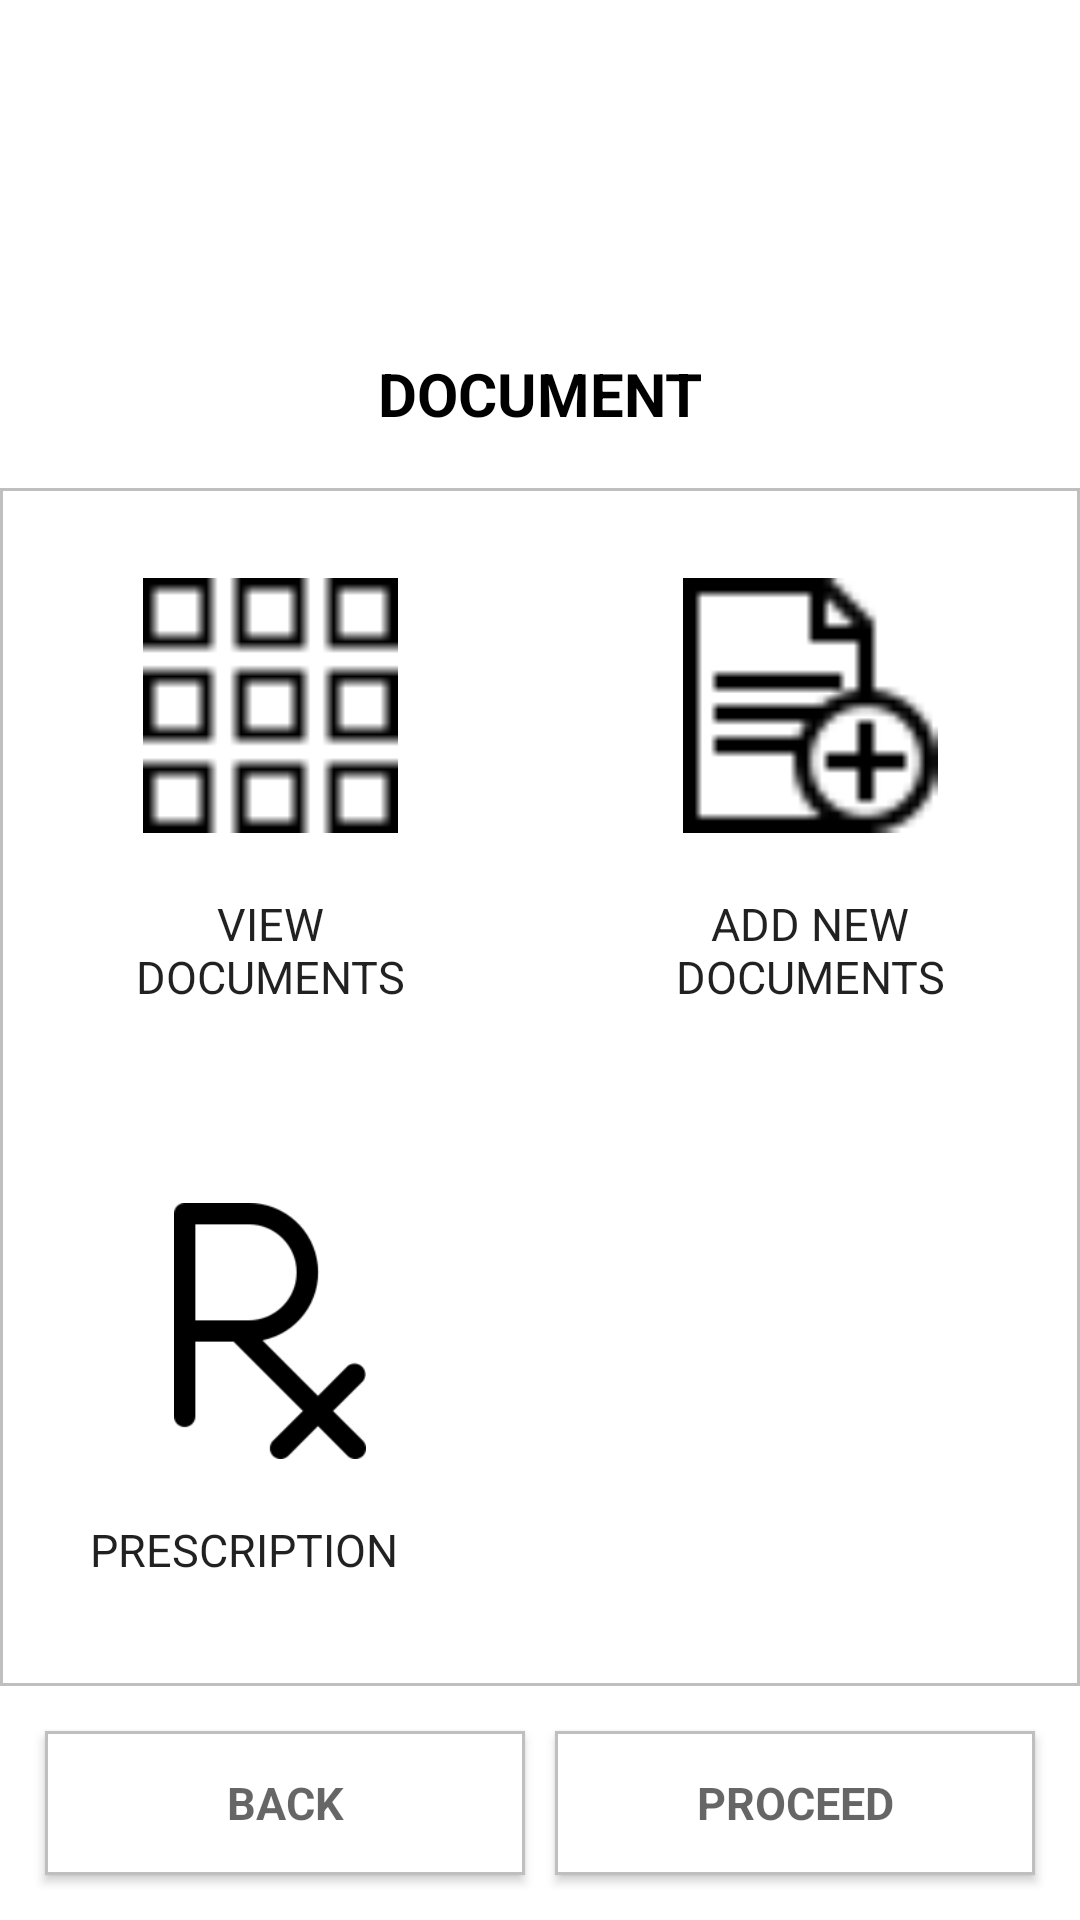

Layout XML and referenced resources for this Android screen:
<!-- AndroidManifest.xml: application theme Theme.Kalinga -->
<!-- res/layout/patient_document_home.xml -->
<?xml version="1.0" encoding="utf-8"?>
<LinearLayout
    xmlns:android="http://schemas.android.com/apk/res/android"
    xmlns:tools="http://schemas.android.com/tools"
    android:layout_width="match_parent"
    android:layout_height="match_parent"
    tools:context=".Caregiver.CaregiverDocument"
    android:id="@+id/activity_health_fitness_tips"
    android:layout_margin="30dp"
    android:orientation="vertical">

    <ImageView
        android:layout_width="match_parent"
        android:layout_height="0dp"
        android:layout_margin="10dp"
        android:layout_weight="1"
        android:id="@+id/logo"
        android:src="@drawable/header"/>

    <TextView
        style="@style/Headers"
        android:layout_width="match_parent"
        android:layout_height="wrap_content"
        android:layout_weight="0"
        android:textSize="20sp"
        android:layout_marginTop="8dp"
        android:layout_marginBottom="8dp"
        android:text="DOCUMENT"
        android:textAlignment="center"
        android:gravity="center_vertical"
        tools:ignore="RtlCompat" />

    <LinearLayout
        android:layout_width="match_parent"
        android:layout_height="0dp"
        android:orientation="vertical"
        android:layout_weight="5"
        android:background="@drawable/text_box_border">

        <LinearLayout
            android:layout_width="match_parent"
            android:layout_height="wrap_content"
            android:orientation="horizontal"
            android:layout_weight="5">

            <LinearLayout
                android:layout_width="match_parent"
                android:layout_height="match_parent"
                android:orientation="vertical"
                android:padding="10dp"
                android:id="@+id/patient_view_documents"
                android:layout_margin="10dp"
                android:layout_weight="1">

                <ImageView
                    android:layout_width="match_parent"
                    android:layout_height="80dp"
                    android:layout_margin="10dp"
                    android:layout_weight="1"
                    android:src="@drawable/view_documents_icon"/>

                <TextView
                    android:layout_width="wrap_content"
                    android:layout_height="wrap_content"
                    style="@style/RegisterFields"
                    android:layout_weight="1"
                    android:textAlignment="center"
                    android:text="VIEW DOCUMENTS"
                    android:gravity="center_horizontal" />


            </LinearLayout>

            <LinearLayout
                android:layout_width="match_parent"
                android:layout_height="match_parent"
                android:orientation="vertical"
                android:padding="10dp"
                android:id="@+id/patient_add_document"
                android:layout_margin="10dp"
                android:layout_weight="1">

                <ImageView
                    android:layout_width="match_parent"
                    android:layout_height="80dp"
                    android:layout_margin="10dp"
                    android:layout_weight="1"
                    android:src="@drawable/add_document_icon"/>

                <TextView
                    android:layout_width="wrap_content"
                    android:layout_height="wrap_content"
                    style="@style/RegisterFields"
                    android:layout_weight="1"
                    android:textAlignment="center"
                    android:text="ADD NEW DOCUMENTS"
                    android:gravity="center_horizontal" />


            </LinearLayout>


        </LinearLayout>

        <LinearLayout
            android:layout_width="match_parent"
            android:layout_height="wrap_content"
            android:orientation="horizontal"
            android:layout_weight="5">

            <LinearLayout
                android:layout_width="match_parent"
                android:layout_height="match_parent"
                android:orientation="vertical"
                android:padding="10dp"
                android:id="@+id/patient_prescription"
                android:layout_margin="10dp"
                android:layout_weight="1">

                <ImageView
                    android:layout_width="match_parent"
                    android:layout_height="80dp"
                    android:layout_margin="10dp"
                    android:layout_weight="1"
                    android:src="@drawable/prescription_icon"/>

                <TextView
                    android:layout_width="wrap_content"
                    android:layout_height="wrap_content"
                    style="@style/RegisterFields"
                    android:layout_weight="1"
                    android:textAlignment="center"
                    android:text="PRESCRIPTION"
                    android:gravity="center_horizontal" />


            </LinearLayout>

            <LinearLayout
                android:layout_width="match_parent"
                android:layout_height="match_parent"
                android:orientation="vertical"
                android:padding="10dp"
                android:layout_margin="10dp"
                android:layout_weight="1">

                <ImageView
                    android:layout_width="match_parent"
                    android:layout_height="80dp"
                    android:layout_margin="10dp"
                    android:layout_weight="1" />

                <TextView
                    android:layout_width="wrap_content"
                    android:layout_height="wrap_content"
                    style="@style/RegisterFields"
                    android:layout_weight="1"
                    android:textAlignment="center"
                    android:gravity="center_horizontal" />


            </LinearLayout>


        </LinearLayout>


    </LinearLayout>


    <LinearLayout
        android:layout_width="match_parent"
        android:layout_height="wrap_content"
        android:orientation="horizontal"
        android:layout_margin="10dp">

        <Button
            android:layout_width="0dp"
            android:layout_height="wrap_content"
            android:layout_margin="5dp"
            android:inputType="textPassword"
            android:layout_weight="2"
            android:background="@drawable/text_box_border"
            style="@style/RegisterFields"
            android:textStyle="bold"
            android:textSize="15sp"
            android:id="@+id/patient_document_home_back"
            android:hint="BACK" />


        <Button
            android:layout_width="0dp"
            android:layout_height="wrap_content"
            android:inputType="textPassword"
            android:layout_weight="2"
            android:layout_margin="5dp"
            android:background="@drawable/text_box_border"
            style="@style/RegisterFields"
            android:id="@+id/patient_document_home_proceed"
            android:textStyle="bold"
            android:textSize="15sp"
            android:hint="PROCEED" />


    </LinearLayout>


</LinearLayout>
<!-- resources referenced by this layout -->
<resources>
  <!-- drawable add_document_icon: png bitmap (drawable, 533 bytes) -->
  <!-- drawable prescription_icon: png bitmap (drawable, 3010 bytes) -->
  <!-- drawable text_box_border (drawable) -->
  <?xml version="1.0" encoding="utf-8"?>
  <shape xmlns:android="http://schemas.android.com/apk/res/android" android:shape="rectangle" >
      <solid android:color="@android:color/white" />
      <stroke android:width="1dip" android:color="#BFBFBF"/>
  </shape>
  <!-- drawable view_documents_icon: png bitmap (drawable, 182 bytes) -->
  <style name="Headers" parent="TextAppearance.AppCompat">
          <item name="android:textColor">@color/black</item>
          <item name="fontFamily">sans-serif</item>
          <item name="android:padding">10dp</item>
          <item name="android:textSize">18sp</item>
          <item name="android:textAllCaps">true</item>
          <item name="android:textStyle">bold</item>
      </style>
  <style name="RegisterFields" parent="TextAppearance.AppCompat">
          <item name="fontFamily">sans-serif</item>
          <item name="android:padding">10dp</item>
          <item name="android:textSize">15sp</item>
      </style>
  <style name="Theme.Kalinga" parent="Theme.MaterialComponents.DayNight.DarkActionBar">
          
          <item name="colorPrimary">@color/green</item>
          <item name="colorPrimaryVariant">@color/green</item>
          <item name="colorOnPrimary">@color/white</item>
          
          <item name="colorSecondary">@color/teal_200</item>
          <item name="colorSecondaryVariant">@color/teal_700</item>
          <item name="colorOnSecondary">@color/black</item>
          
          <item name="android:statusBarColor" tools:targetApi="l">?attr/colorPrimaryVariant</item>
          
      </style>
  <color name="black">#FF000000</color>
  <color name="green">#8FD14F</color>
  <color name="white">#FFFFFFFF</color>
  <color name="teal_200">#FF03DAC5</color>
  <color name="teal_700">#FF018786</color>
</resources>
